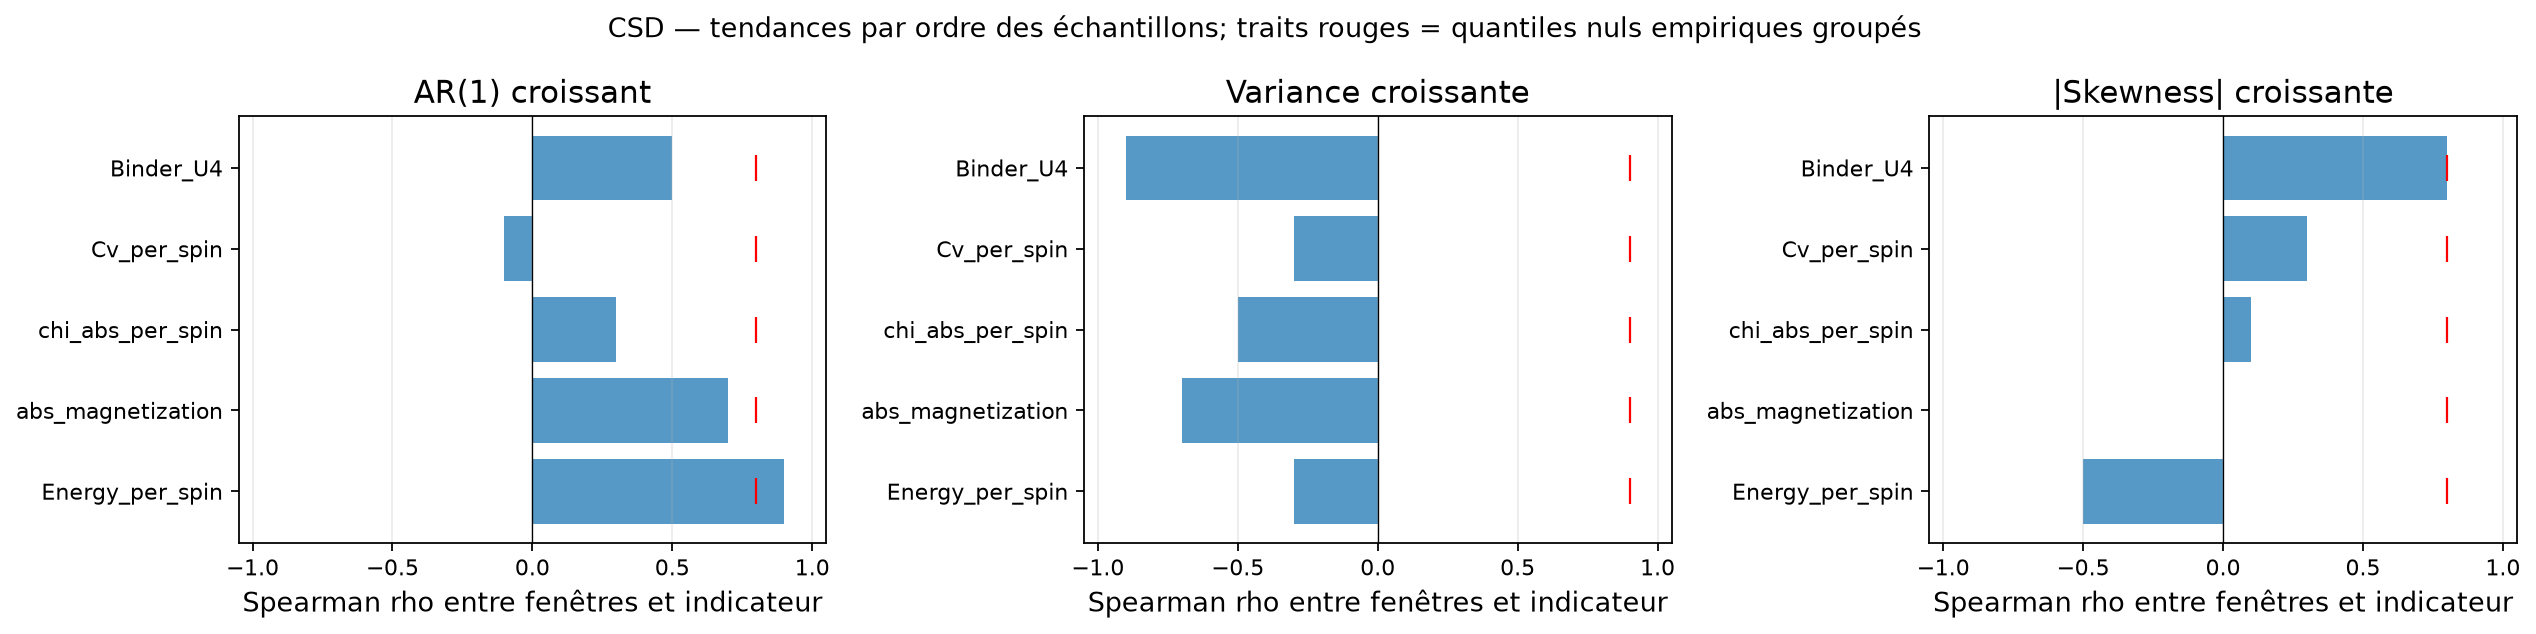

The table this chart was drawn from, first rows:
flux_name, status, csd_detected, classification, available_indicator_count, positive_indicator_count, required_majority, synthetic_positive_control_power, ar1_increase_rho, ar1_increase_null_q95, ar1_increase_signal, variance_increase_rho, variance_increase_null_q95, variance_increase_signal, absolute_skewness_increase_rho, absolute_skewness_increase_null_q95, absolute_skewness_increase_signal
Energy_per_spin, computed, False, indeterminate_low_synthetic_power, 3, 1, 2, 0.18, 0.9, 0.8, True, -0.3, 0.9, False, -0.5, 0.8, False
abs_magnetization, computed, False, indeterminate_low_synthetic_power, 3, 0, 2, 0.18, 0.7, 0.8, False, -0.7, 0.9, False, 0.0, 0.8, False
chi_abs_per_spin, computed, False, indeterminate_low_synthetic_power, 3, 0, 2, 0.18, 0.3, 0.8, False, -0.5, 0.9, False, 0.1, 0.8, False
Cv_per_spin, computed, False, indeterminate_low_synthetic_power, 3, 0, 2, 0.18, -0.1, 0.8, False, -0.3, 0.9, False, 0.3, 0.8, False
Binder_U4, computed, False, indeterminate_low_synthetic_power, 3, 0, 2, 0.18, 0.5, 0.8, False, -0.9, 0.9, False, 0.8, 0.8, False
